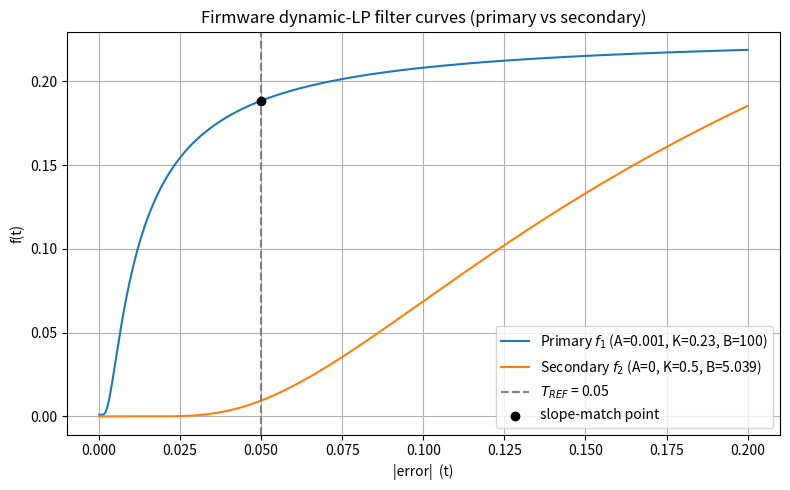

Python code for this plot:
import numpy as np
import matplotlib.pyplot as plt
from scipy.optimize import brentq

# ── Firmware‑style parameters ────────────────────────────────────────────────
EXP_KI_A  = 0.001             # primary A1
EXP_KI_K  = 0.23              # primary K1
EXP_KI_B  =100.0              # primary B1

FILTER_T_REF        = 0.05   # slope‑match reference |error|

FILTER_SECONDARY_A2 = 0.0     # secondary A2 (pinned)
FILTER_SECONDARY_K2 = 0.5     # secondary K2 (pinned)

SEARCH_LOW_B  = 1e-3          # bracketing range for B2
SEARCH_HIGH_B = 1e+2
# ─────────────────────────────────────────────────────────────────────────────

def dfdx(t, A, K, B):
    """Derivative of A+(K‑A)*exp(‑1/(B*t)) wrt t (same as firmware)."""
    t = np.asarray(t)
    mask = t > 1e-9
    return np.where(
        mask,
        (K - A)*np.exp(-1.0/(B*t), where=mask)/(B*t**2),
        0.0
    )

# Primary slope at T_REF ------------------------------------------------------
slope_primary = dfdx(FILTER_T_REF, EXP_KI_A, EXP_KI_K, EXP_KI_B)

# Solve B2 so that slope_secondary == slope_primary --------------------------
def slope_diff(B):
    return dfdx(FILTER_T_REF,
                FILTER_SECONDARY_A2,
                FILTER_SECONDARY_K2,
                B) - slope_primary

# Find a bracket that changes sign -------------------------------------------
B_candidates = np.logspace(np.log10(SEARCH_LOW_B), np.log10(SEARCH_HIGH_B), 400)
signs = np.sign(slope_diff(B_candidates))
# locate first sign change
bracket = None
for lo, hi, s_lo, s_hi in zip(B_candidates[:-1], B_candidates[1:],
                              signs[:-1], signs[1:]):
    if s_lo == 0:
        bracket = (lo, lo)  # exact root
        break
    if s_lo * s_hi < 0:
        bracket = (lo, hi)
        break

if bracket is None:
    raise RuntimeError("Could not bracket a root for B2 in the search range")

B2 = brentq(slope_diff, *bracket)
print(f"Solved B₂ = {B2:.6f}   (bracket {bracket[0]:.3g}–{bracket[1]:.3g})")

# Primary & secondary curves --------------------------------------------------
def f_primary(t):
    d = EXP_KI_B * t
    return np.where(d > 0,
                    EXP_KI_A + (EXP_KI_K - EXP_KI_A)*np.exp(-1.0/d, where=d>0),
                    EXP_KI_K)

def f_secondary(t):
    d = B2 * t
    return np.where(d > 0,
                    FILTER_SECONDARY_A2
                    + (FILTER_SECONDARY_K2 - FILTER_SECONDARY_A2)
                      * np.exp(-1.0/d, where=d>0),
                    FILTER_SECONDARY_K2)

# Plot -----------------------------------------------------------------------
x = np.linspace(1e-4, 0.2, 500)  # domain of interest (>0 avoids divide‑by‑0)
y1, y2 = f_primary(x), f_secondary(x)

plt.figure(figsize=(8,5))
plt.plot(x, y1,
         label=rf"Primary $f_1$ (A={EXP_KI_A:g}, K={EXP_KI_K:g}, B={EXP_KI_B:g})")
plt.plot(x, y2,
         label=rf"Secondary $f_2$ (A={FILTER_SECONDARY_A2:g}, "
               rf"K={FILTER_SECONDARY_K2:g}, B={B2:.3f})")

plt.axvline(FILTER_T_REF, ls='--', c='grey', label=rf"$T_{{REF}}$ = {FILTER_T_REF}")
plt.scatter([FILTER_T_REF], [f_primary(FILTER_T_REF)],
            c='black', zorder=5, label="slope‑match point")

plt.title("Firmware dynamic‑LP filter curves (primary vs secondary)")
plt.xlabel("|error|  (t)")
plt.ylabel("f(t)")
plt.grid(True)
plt.legend()
plt.tight_layout()
plt.show()
